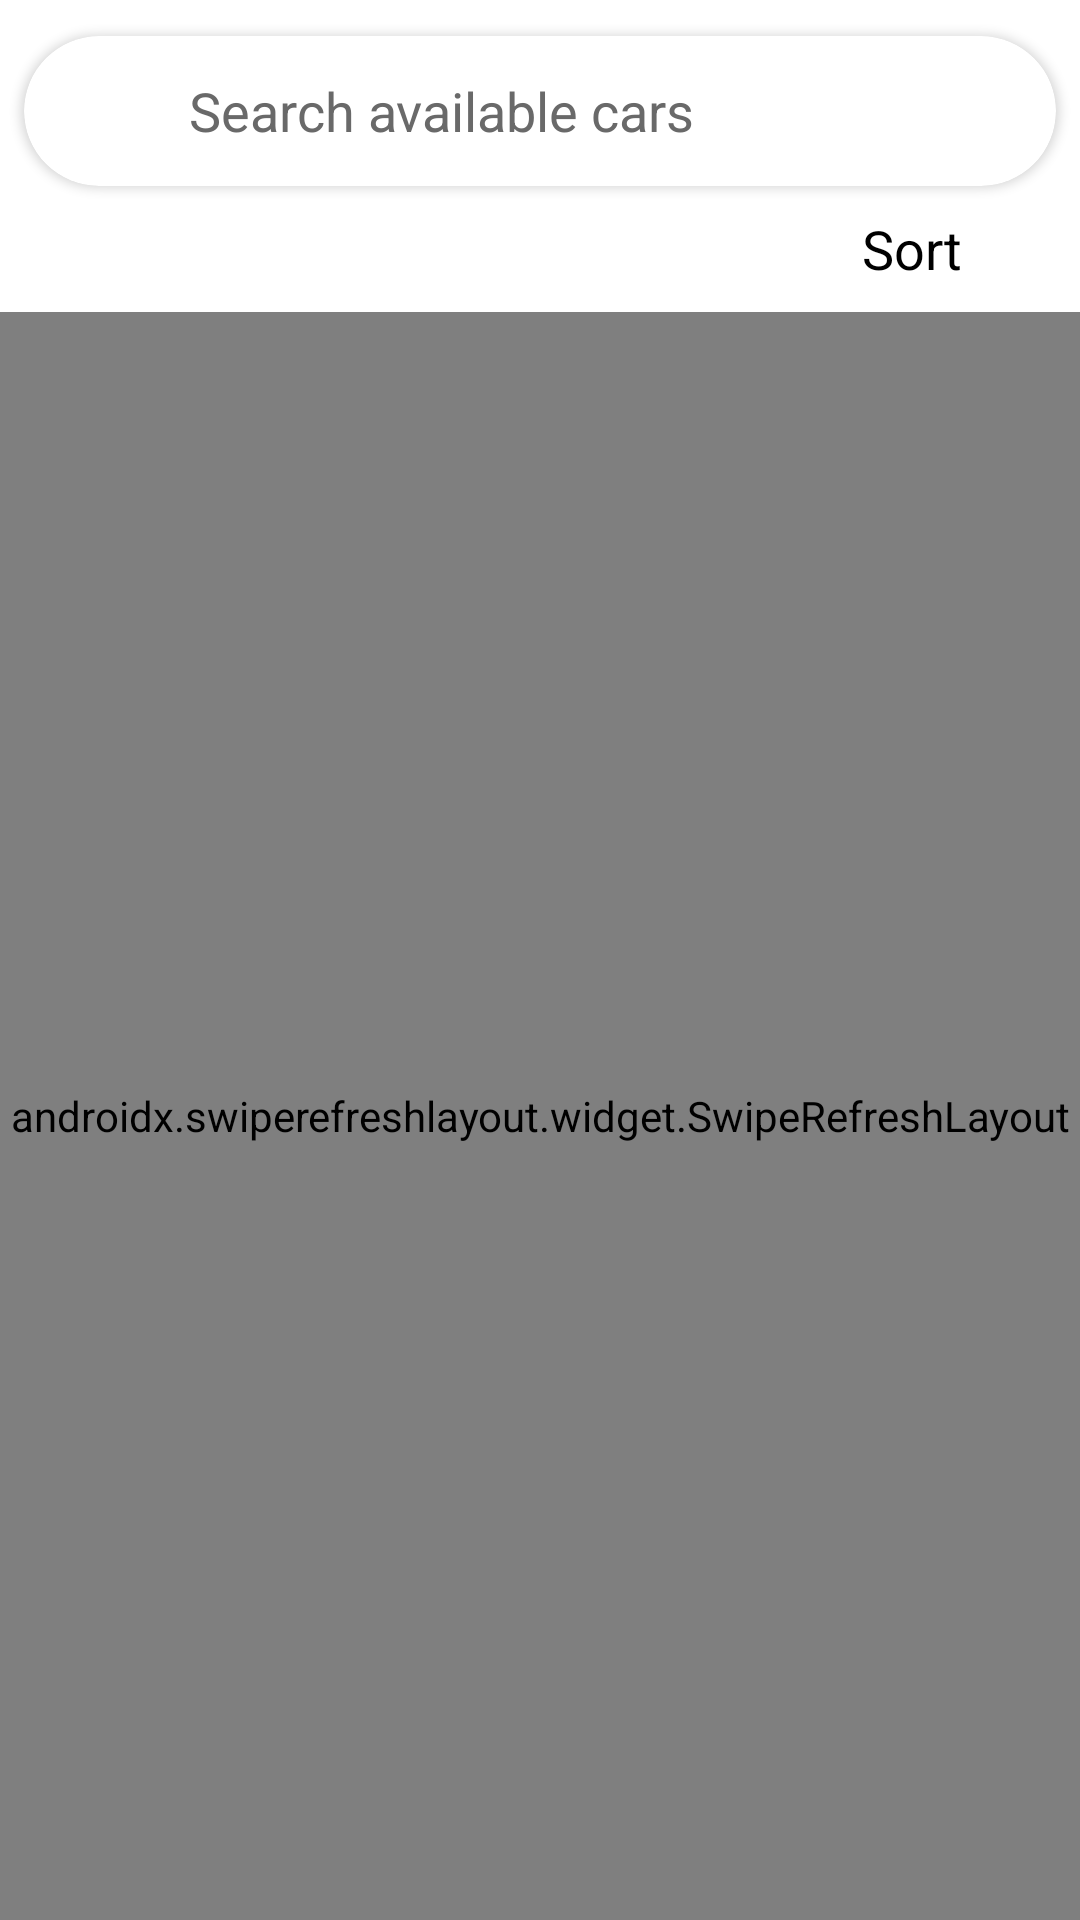

This screen was rendered from an Android layout file. Write that file and the resources it references.
<!-- AndroidManifest.xml: application theme Theme.Carsln -->
<!-- res/layout/fragment_car_search_list.xml -->
<?xml version="1.0" encoding="utf-8"?>
<RelativeLayout xmlns:android="http://schemas.android.com/apk/res/android"
    xmlns:app="http://schemas.android.com/apk/res-auto"
    xmlns:tools="http://schemas.android.com/tools"
    android:layout_width="match_parent"
    android:layout_height="match_parent"
    tools:context=".fragments.CarSearchListFragment">

    <androidx.constraintlayout.widget.ConstraintLayout
        android:id="@+id/ConstraintCustom"
        android:layout_width="match_parent"
        android:layout_height="104dp">

        <androidx.cardview.widget.CardView
            android:id="@+id/cardViewsearch"
            android:layout_width="match_parent"
            android:layout_height="50dp"
            android:layout_marginStart="8dp"
            android:layout_marginTop="12dp"
            android:layout_marginEnd="8dp"
            android:hapticFeedbackEnabled="true"
            app:cardBackgroundColor="@color/white"
            app:cardCornerRadius="25dp"
            android:foreground="?attr/selectableItemBackground"
            android:clipToPadding="false"
            android:clipChildren="false"
            app:layout_constraintEnd_toEndOf="parent"
            app:layout_constraintStart_toStartOf="parent"
            app:layout_constraintTop_toTopOf="parent"
            app:shapeAppearance="@style/RoundShape.App.50percent">


            <ImageView
                android:id="@+id/btngoSearch"
                android:layout_width="25dp"
                android:layout_height="25dp"
                android:layout_gravity="center_vertical"
                android:layout_marginStart="18dp"
                android:layout_marginEnd="15dp"
                android:backgroundTint="@color/white"
                android:contentDescription="@string/Search"
                android:src="@drawable/baseline_search_24" />

            <TextView
                android:id="@+id/textViewsearchcustom"
                android:layout_width="wrap_content"
                android:layout_height="wrap_content"
                android:layout_gravity="center_vertical"
                android:layout_marginStart="55dp"
                android:fontFamily="sans-serif"
                android:text="Search available cars"
                android:textColor="@color/Shinygrey"
                android:textSize="18sp" />

        </androidx.cardview.widget.CardView>

        <Spinner
            android:id="@+id/SpinnerFiltering"
            android:layout_width="58dp"
            android:layout_height="25dp"
            android:layout_marginTop="11dp"
            android:layout_marginEnd="16dp"
            android:background="@color/white"
            android:contextClickable="false"
            android:foreground="@color/white"
            android:hapticFeedbackEnabled="true"
            android:pointerIcon="none"
            app:layout_constraintEnd_toEndOf="parent"
            app:layout_constraintTop_toBottomOf="@+id/cardViewsearch"
            tools:ignore="TouchTargetSizeCheck" />

        <TextView
            android:id="@+id/textViewSort"
            android:layout_width="wrap_content"
            android:layout_height="30dp"
            android:layout_marginTop="6dp"
            android:layout_marginEnd="3dp"
            android:background="@color/white"
            android:fontFamily="sans-serif"
            android:gravity="center_vertical"
            android:text="Sort"
            android:textColor="@color/black"
            android:textSize="18sp"
            app:layout_constraintEnd_toStartOf="@+id/ivfilterlist"
            app:layout_constraintTop_toBottomOf="@+id/cardViewsearch" />

        <com.google.android.material.imageview.ShapeableImageView

            android:id="@+id/ivfilterlist"
            android:layout_width="20dp"
            android:layout_height="20dp"
            android:layout_marginTop="13dp"
            android:layout_marginEnd="16dp"
            android:adjustViewBounds="true"
            android:scaleType="centerCrop"
            android:src="@drawable/baseline_filter_24"
            app:layout_constraintEnd_toEndOf="parent"
            app:layout_constraintTop_toBottomOf="@+id/cardViewsearch" />


        <TextView
            android:id="@+id/textViewcountresults"
            android:layout_width="wrap_content"
            android:layout_height="wrap_content"
            android:layout_marginStart="16dp"
            android:layout_marginTop="73dp"
            android:fontFamily="sans-serif"
            android:textColor="@color/Shinygrey"
            android:textSize="15sp"
            app:layout_constraintStart_toStartOf="parent"
            app:layout_constraintTop_toTopOf="parent" />

    </androidx.constraintlayout.widget.ConstraintLayout>


    <androidx.swiperefreshlayout.widget.SwipeRefreshLayout
        android:id="@+id/RefreshSearch"
        android:layout_below="@+id/ConstraintCustom"
        android:layout_width="match_parent"
        android:layout_height="match_parent">

        <LinearLayout
            android:layout_width="match_parent"
            android:layout_height="match_parent"
            android:orientation="horizontal">

            <androidx.recyclerview.widget.RecyclerView
                android:id="@+id/RecyclerSearch"
                android:layout_width="match_parent"
                android:layout_height="match_parent" />

        </LinearLayout>

    </androidx.swiperefreshlayout.widget.SwipeRefreshLayout>

</RelativeLayout>
<!-- resources referenced by this layout -->
<resources>
  <color name="Shinygrey"> #696969 </color>
  <color name="black">#FF000000</color>
  <color name="white">#FFFFFFFF</color>
  <string name="Search">Search</string>
  <style name="RoundShape.App.50percent" parent="">
  
          <item name="cornerFamily"> rounded </item>
          <item name="cornerSize"> 50% </item>
  
      </style>
  <style name="Theme.Carsln" parent="Base.Theme.Carsln">
  
          <item name="android:colorPrimary"> @color/Blue700 </item>
          <item name="colorOnPrimaryFixedVariant"> @color/NeonBlue </item>
          <item name="colorSecondary"> @color/Blue700 </item>
          <item name="colorOnPrimary"> @color/Blue700 </item>
          <item name="android:windowBackground">@color/white</item>
  
      </style>
  <style name="Base.Theme.Carsln" parent="Theme.MaterialComponents.DayNight.DarkActionBar">
  
          <item name="android:colorPrimary"> @color/Blue700 </item>
          <item name="colorOnPrimaryFixedVariant"> @color/NeonBlue </item>
          <item name="colorSecondary"> @color/Blue700 </item>
          <item name="colorOnPrimary"> @color/Blue700 </item>
          <item name="android:windowBackground">@color/white</item>
  
      </style>
  <color name="Blue700"> #03bafc </color>
  <color name="NeonBlue"> #1F51FF </color>
</resources>
